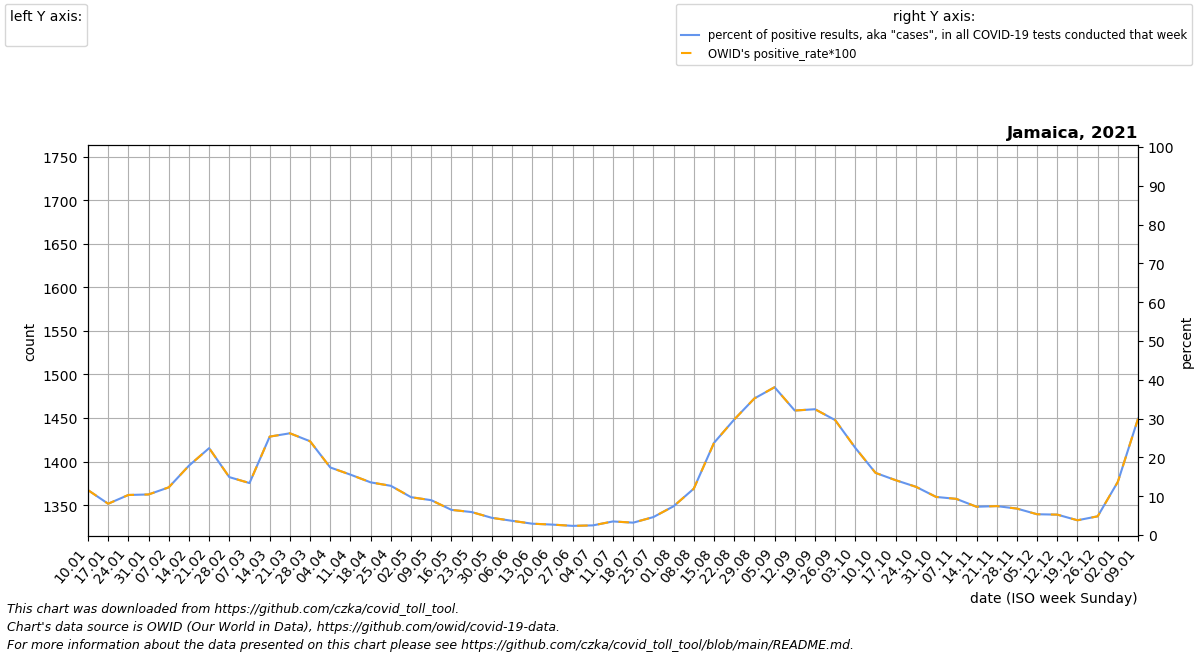

The table this chart was drawn from, first rows:
date, location, time_unit, time, deaths_2010_all_ages, deaths_2011_all_ages, deaths_2012_all_ages, deaths_2013_all_ages, deaths_2014_all_ages, deaths_2015_all_ages, deaths_2016_all_ages, deaths_2017_all_ages, deaths_2018_all_ages, deaths_2019_all_ages, deaths_2020_all_ages, deaths_2021_all_ages, deaths_2022_all_ages, new_deaths, new_cases_smoothed, new_tests_smoothed, positive_test_percent, stringency_index, people_vaccinated, people_fully_vaccinated
2021-01-10, Jamaica, monthly, 1, , , , , , , 1566, 1544, 1591, 1560, 1547, , , 45.75, 508.9, 4437, 11.58, 70.77, , 
2021-01-17, Jamaica, monthly, 2, , , , , , , 1564, 1553, 1617, 1606, 1552, , , 46.5, 550.3, 6814, 8.061, 71.3, , 
2021-01-24, Jamaica, monthly, 3, , , , , , , 1563, 1562, 1643, 1652, 1558, , , 47.25, 660.9, 6406, 10.32, 71.3, , 
2021-01-31, Jamaica, monthly, 4, , , , , , , 1561, 1571, 1669, 1697, 1563, , , 48.0, 777.7, 7441, 10.45, 71.3, , 
2021-02-07, Jamaica, monthly, 5, , , , , , 1735, 1572, 1580, 1695, 1743, 1568, , , 54.0, 1004, 8069, 12.28, 65.48, , 
2021-02-14, Jamaica, monthly, 6, , , , , , 1679, 1583, 1523, 1652, 1728, 1528, , , 60.0, 1860, 10446, 17.87, 74.07, , 
2021-02-21, Jamaica, monthly, 7, , , , , , 1623, 1593, 1466, 1608, 1712, 1488, , , 66.0, 2108, 9417, 22.39, 74.07, , 
2021-02-28, Jamaica, monthly, 8, , , , , , 1567, 1604, 1410, 1564, 1696, 1449, , , 72.0, 2007, 13892, 14.92, 74.07, , 
2021-03-07, Jamaica, monthly, 9, , , , , , 1511, 1615, 1353, 1521, 1681, 1409, , , 92.4, 2250, 16777, 13.39, 73.28, , 
2021-03-14, Jamaica, monthly, 10, , , , , , 1512, 1612, 1399, 1558, 1692, 1427, , , 112.8, 4188, 16566, 25.36, 71.3, 6050, 
2021-03-21, Jamaica, monthly, 11, , , , , , 1513, 1608, 1445, 1596, 1704, 1444, , , 133.2, 4553, 17379, 26.22, 71.3, 19835, 
2021-03-28, Jamaica, monthly, 12, , , , , , 1515, 1605, 1491, 1633, 1716, 1462, , , 153.6, 3725, 15334, 24.16, 71.3, 32480, 
2021-04-04, Jamaica, monthly, 13, , , , , , 1516, 1602, 1537, 1670, 1727, 1479, , , 174.0, 2552, 14691, 17.41, 71.3, 41161, 
2021-04-11, Jamaica, monthly, 14, , , , , , 1517, 1535, 1514, 1646, 1689, 1497, , , 176.0, 2084, 13359, 15.56, 73.67, 67480, 
2021-04-18, Jamaica, monthly, 15, , , , , , 1496, 1468, 1491, 1622, 1651, 1487, , , 178.0, 1603, 11833, 13.57, 74.07, 134122, 
2021-04-25, Jamaica, monthly, 16, , , , , , 1476, 1402, 1468, 1597, 1613, 1477, , , 180.0, 1245, 9808, 12.68, 74.07, 138572, 
2021-05-02, Jamaica, monthly, 17, , , , , , 1456, 1335, 1445, 1573, 1575, 1467, , , 182.0, 934.7, 9587, 9.749, 74.07, 140982, 
2021-05-09, Jamaica, monthly, 18, , , , , , 1435, 1366, 1467, 1549, 1537, 1457, , , 179.6, 871.0, 9721, 8.977, 74.07, 143392, 
2021-05-16, Jamaica, monthly, 19, , , , , , 1428, 1397, 1489, 1540, 1519, 1448, , , 177.2, 695, 10723, 6.483, 72.88, 145908, 8061
2021-05-23, Jamaica, monthly, 20, , , , , , 1422, 1428, 1510, 1531, 1502, 1440, , , 174.8, 643.7, 10881, 5.917, 76.85, 149762, 13389
2021-05-30, Jamaica, monthly, 21, , , , , , 1416, 1459, 1532, 1522, 1484, 1432, , , 172.4, 541.7, 12336, 4.43, 76.85, 154579, 20615
2021-06-06, Jamaica, monthly, 22, , , , , , 1409, 1490, 1554, 1513, 1466, 1423, , , 170.0, 521.6, 14229, 3.664, 73.94, 156144, 22750
2021-06-13, Jamaica, monthly, 23, , , , , , 1425, 1490, 1518, 1503, 1504, 1434, , , 159.2, 386.6, 13213, 2.92, 71.76, 161972, 30695
2021-06-20, Jamaica, monthly, 24, , , , , , 1441, 1489, 1482, 1492, 1542, 1445, , , 148.5, 372.0, 13895, 2.685, 70.77, 167387, 50786
2021-06-27, Jamaica, monthly, 25, , , , , , 1457, 1488, 1445, 1482, 1579, 1457, , , 137.8, 350.7, 14898, 2.364, 69.44, 172083, 73393
2021-07-04, Jamaica, monthly, 26, , , , , , 1473, 1488, 1409, 1472, 1617, 1468, , , 127.0, 312.7, 12569, 2.484, 69.44, 174638, 91775
2021-07-11, Jamaica, monthly, 27, , , , , , 1489, 1517, 1453, 1499, 1612, 1479, , , 124.0, 359, 10259, 3.502, 67.86, 176499, 108130
2021-07-18, Jamaica, monthly, 28, , , , , , 1488, 1546, 1496, 1526, 1607, 1488, , , 121.0, 402.6, 12646, 3.189, 66.67, 177605, 116338
2021-07-25, Jamaica, monthly, 29, , , , , , 1486, 1576, 1540, 1553, 1603, 1496, , , 118.0, 618.1, 13473, 4.627, 66.67, 180396, 121699
2021-08-01, Jamaica, monthly, 30, , , , , , 1484, 1605, 1583, 1580, 1598, 1504, , , 115.0, 1009, 13547, 7.416, 66.67, 204334, 126584
2021-08-08, Jamaica, monthly, 31, , , , , , 1483, 1578, 1627, 1607, 1593, 1513, , , 157.6, 1413, 12039, 11.95, 66.67, 233506, 131577
2021-08-15, Jamaica, monthly, 32, , , , , , 1479, 1551, 1600, 1556, 1598, 1534, , , 200.2, 2390, 10013, 23.75, 66.67, 254764, 134754
2021-08-22, Jamaica, monthly, 33, , , , , , 1475, 1524, 1572, 1504, 1602, 1555, , , 242.8, 3630, 12221, 29.75, 66.67, 283021, 137589
2021-08-29, Jamaica, monthly, 34, , , , , , 1472, 1497, 1545, 1453, 1607, 1577, , , 285.4, 4527, 12885, 35.19, 66.67, 352654, 140706
2021-09-05, Jamaica, monthly, 35, , , , , , 1468, 1470, 1518, 1402, 1612, 1598, , , 328.0, 4752, 12491, 38.08, 73.01, 412938, 145741
2021-09-12, Jamaica, monthly, 36, , , , , , 1464, 1484, 1501, 1396, 1595, 1619, , , 333.8, 4751, 14815, 32.08, 74.07, 462436, 155279
2021-09-19, Jamaica, monthly, 37, , , , , , 1465, 1498, 1484, 1391, 1579, 1625, , , 339.5, 4029, 12445, 32.42, 82.01, 502003, 207515
2021-09-26, Jamaica, monthly, 38, , , , , , 1466, 1511, 1468, 1386, 1562, 1630, , , 345.2, 3454, 11655, 29.62, 83.33, 518063, 223213
2021-10-03, Jamaica, monthly, 39, , , , , , 1466, 1525, 1451, 1380, 1546, 1636, , , 351.0, 2327, 10379, 22.44, 83.33, 532918, 266083
2021-10-10, Jamaica, monthly, 40, , , , , , 1467, 1536, 1459, 1388, 1529, 1642, , , 355.0, 1677, 10461, 16.01, 85.71, 544736, 299253
2021-10-17, Jamaica, monthly, 41, , , , , , 1460, 1547, 1467, 1397, 1533, 1634, , , 359.0, 1307, 9256, 14.13, 86.11, 558645, 331972
2021-10-24, Jamaica, monthly, 42, , , , , , 1452, 1557, 1476, 1405, 1537, 1626, , , 363.0, 1069, 8595, 12.43, 78.17, 573882, 353748
2021-10-31, Jamaica, monthly, 43, , , , , , 1445, 1568, 1484, 1414, 1541, 1617, , , 367.0, 806.0, 8217, 9.818, 74.21, 585702, 369557
2021-11-07, Jamaica, monthly, 44, , , , , , 1438, 1579, 1492, 1422, 1545, 1609, , , 324.8, 684.1, 7351, 9.315, 72.22, 600970, 414147
2021-11-14, Jamaica, monthly, 45, , , , , , 1428, 1565, 1468, 1405, 1564, 1597, , , 282.6, 578.4, 7937, 7.288, 72.75, 618310, 463961
2021-11-21, Jamaica, monthly, 46, , , , , , 1418, 1552, 1444, 1388, 1584, 1584, , , 240.4, 534.4, 7175, 7.455, 75.93, 639324, 486505
2021-11-28, Jamaica, monthly, 47, , , , , , 1407, 1538, 1421, 1370, 1603, 1572, , , 198.2, 494.7, 7266, 6.815, 76.33, 656506, 501126
2021-12-05, Jamaica, monthly, 48, , , , , , 1397, 1524, 1397, 1353, 1622, 1559, , , 156.0, 351.6, 6568, 5.356, 77.94, 673973, 514888
2021-12-12, Jamaica, monthly, 49, , , , , , 1387, 1527, 1439, 1394, 1607, 1547, , , 137.2, 300.7, 5724, 5.258, 76.29, 690746, 531867
2021-12-19, Jamaica, monthly, 50, , , , , , 1432, 1530, 1481, 1436, 1592, , , , 118.5, 291.0, 7798, 3.801, 75.93, 701788, 546913
2021-12-26, Jamaica, monthly, 51, , , , , , 1478, 1532, 1523, 1477, 1577, , , , 99.75, 406.6, 8545, 4.822, 77.25, 708669, 558135
2022-01-02, Jamaica, monthly, 52, , , , , , 1523, 1535, 1565, 1519, 1562, , , , 81.0, 1378, 9640, 13.73, 77.51, 711558, 564809
2022-01-09, Jamaica, monthly, 1, , , , , , 1568, 1544, 1591, 1560, 1547, , , , 92.0, 4946, 16264, 30, 76.85, 718078, 575670
